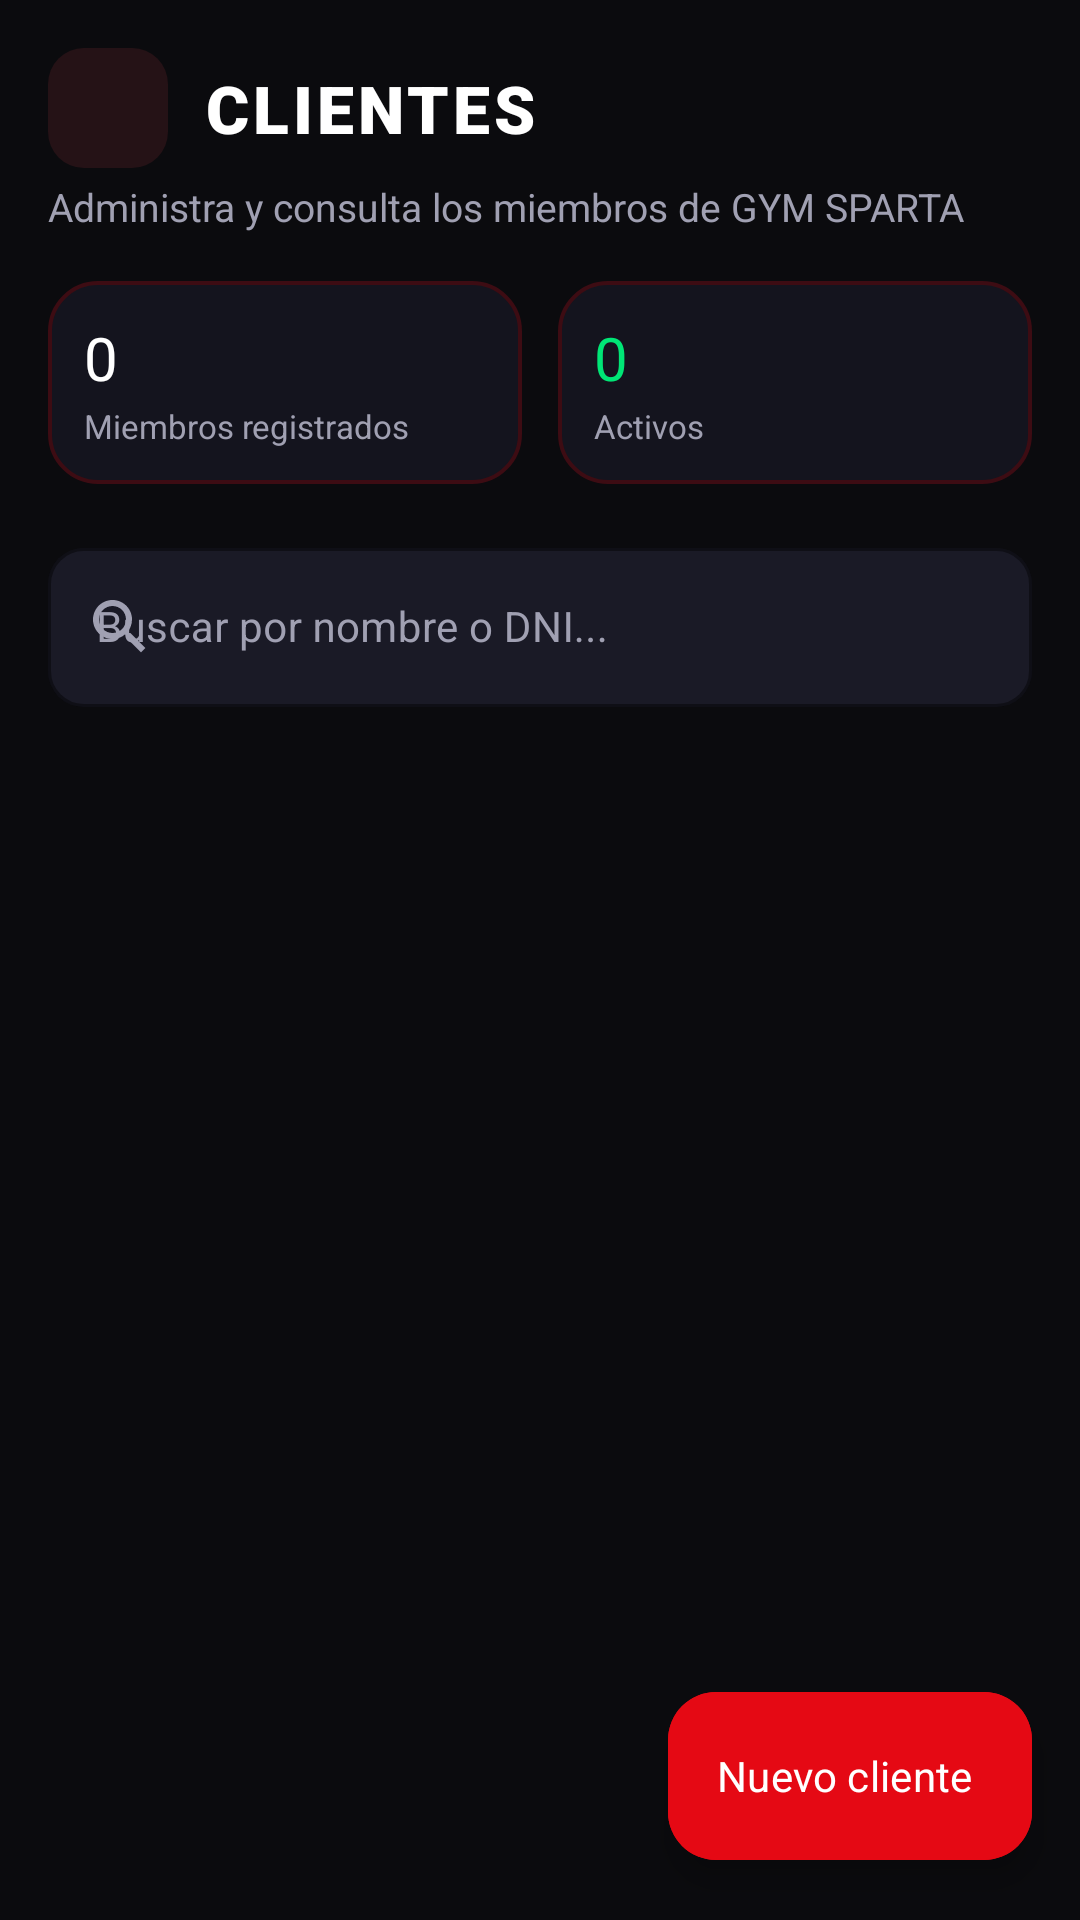

This screen was rendered from an Android layout file. Write that file and the resources it references.
<!-- AndroidManifest.xml: application theme Theme.AppGymSparta -->
<!-- res/layout/activity_clientes.xml -->
<?xml version="1.0" encoding="utf-8"?>
<androidx.constraintlayout.widget.ConstraintLayout xmlns:android="http://schemas.android.com/apk/res/android"
    xmlns:app="http://schemas.android.com/apk/res-auto"
    xmlns:tools="http://schemas.android.com/tools"
    android:id="@+id/main"
    android:layout_width="match_parent"
    android:layout_height="match_parent"
    android:background="@color/bg_dark"
    tools:context=".ClientesActivity">

    
    <ImageView
        android:id="@+id/btnBack"
        android:layout_width="40dp"
        android:layout_height="40dp"
        android:layout_marginStart="16dp"
        android:layout_marginTop="16dp"
        android:background="@drawable/bg_icon_box"
        android:clickable="true"
        android:contentDescription="@string/app_name"
        android:focusable="true"
        android:padding="8dp"
        android:src="@drawable/ic_arrow_back"
        app:layout_constraintStart_toStartOf="parent"
        app:layout_constraintTop_toTopOf="parent" />

    <TextView
        android:id="@+id/tvHeaderTitle"
        android:layout_width="0dp"
        android:layout_height="wrap_content"
        android:layout_marginStart="12dp"
        android:layout_marginEnd="16dp"
        android:fontFamily="sans-serif-black"
        android:letterSpacing="0.06"
        android:text="CLIENTES"
        android:textColor="@color/text_white"
        android:textSize="22sp"
        app:layout_constraintBottom_toBottomOf="@id/btnBack"
        app:layout_constraintEnd_toEndOf="parent"
        app:layout_constraintStart_toEndOf="@id/btnBack"
        app:layout_constraintTop_toTopOf="@id/btnBack" />

    <TextView
        android:id="@+id/tvHeaderSubtitle"
        android:layout_width="0dp"
        android:layout_height="wrap_content"
        android:layout_marginStart="16dp"
        android:layout_marginTop="4dp"
        android:layout_marginEnd="16dp"
        android:text="Administra y consulta los miembros de GYM SPARTA"
        android:textColor="@color/text_gray"
        android:textSize="13sp"
        app:layout_constraintEnd_toEndOf="parent"
        app:layout_constraintStart_toStartOf="parent"
        app:layout_constraintTop_toBottomOf="@id/btnBack" />

    
    <LinearLayout
        android:id="@+id/layoutSummary"
        android:layout_width="0dp"
        android:layout_height="wrap_content"
        android:layout_marginHorizontal="16dp"
        android:layout_marginTop="16dp"
        android:baselineAligned="false"
        android:orientation="horizontal"
        app:layout_constraintEnd_toEndOf="parent"
        app:layout_constraintStart_toStartOf="parent"
        app:layout_constraintTop_toBottomOf="@id/tvHeaderSubtitle">

        
        <androidx.constraintlayout.widget.ConstraintLayout
            android:layout_width="0dp"
            android:layout_height="wrap_content"
            android:layout_marginEnd="6dp"
            android:layout_weight="1"
            android:background="@drawable/bg_stat_card"
            android:padding="12dp">

            <TextView
                android:id="@+id/tvTotalCount"
                android:layout_width="wrap_content"
                android:layout_height="wrap_content"
                android:fontFamily="sans-serif-bold"
                android:text="0"
                android:textColor="@color/text_white"
                android:textSize="20sp"
                app:layout_constraintStart_toStartOf="parent"
                app:layout_constraintTop_toTopOf="parent" />

            <TextView
                android:layout_width="wrap_content"
                android:layout_height="wrap_content"
                android:layout_marginTop="2dp"
                android:text="Miembros registrados"
                android:textColor="@color/text_gray"
                android:textSize="11sp"
                app:layout_constraintStart_toStartOf="parent"
                app:layout_constraintTop_toBottomOf="@id/tvTotalCount" />
        </androidx.constraintlayout.widget.ConstraintLayout>

        
        <androidx.constraintlayout.widget.ConstraintLayout
            android:layout_width="0dp"
            android:layout_height="wrap_content"
            android:layout_marginStart="6dp"
            android:layout_weight="1"
            android:background="@drawable/bg_stat_card"
            android:padding="12dp">

            <TextView
                android:id="@+id/tvActiveCount"
                android:layout_width="wrap_content"
                android:layout_height="wrap_content"
                android:fontFamily="sans-serif-bold"
                android:text="0"
                android:textColor="@color/badge_green"
                android:textSize="20sp"
                app:layout_constraintStart_toStartOf="parent"
                app:layout_constraintTop_toTopOf="parent" />

            <TextView
                android:layout_width="wrap_content"
                android:layout_height="wrap_content"
                android:layout_marginTop="2dp"
                android:text="Activos"
                android:textColor="@color/text_gray"
                android:textSize="11sp"
                app:layout_constraintStart_toStartOf="parent"
                app:layout_constraintTop_toBottomOf="@id/tvActiveCount" />
        </androidx.constraintlayout.widget.ConstraintLayout>
    </LinearLayout>

    
    <com.google.android.material.textfield.TextInputLayout
        android:id="@+id/tilSearch"
        style="@style/Widget.MaterialComponents.TextInputLayout.OutlinedBox"
        android:layout_width="0dp"
        android:layout_height="wrap_content"
        android:layout_marginHorizontal="16dp"
        android:layout_marginTop="16dp"
        android:hint="Buscar por nombre o DNI..."
        android:textColorHint="@color/text_gray"
        app:boxBackgroundColor="@color/input_bg"
        app:boxCornerRadiusBottomEnd="12dp"
        app:boxCornerRadiusBottomStart="12dp"
        app:boxCornerRadiusTopEnd="12dp"
        app:boxCornerRadiusTopStart="12dp"
        app:boxStrokeColor="@color/input_stroke"
        app:hintTextColor="@color/red_accent"
        app:layout_constraintEnd_toEndOf="parent"
        app:layout_constraintStart_toStartOf="parent"
        app:layout_constraintTop_toBottomOf="@id/layoutSummary"
        app:startIconDrawable="@drawable/ic_search"
        app:startIconTint="@color/text_gray">

        <com.google.android.material.textfield.TextInputEditText
            android:id="@+id/etSearch"
            android:layout_width="match_parent"
            android:layout_height="wrap_content"
            android:inputType="text"
            android:textColor="@color/text_white"
            android:textSize="14sp" />
    </com.google.android.material.textfield.TextInputLayout>

    
    <androidx.recyclerview.widget.RecyclerView
        android:id="@+id/rvClientes"
        android:layout_width="0dp"
        android:layout_height="0dp"
        android:layout_marginHorizontal="16dp"
        android:layout_marginTop="12dp"
        android:clipToPadding="false"
        android:paddingBottom="80dp"
        app:layout_constraintBottom_toBottomOf="parent"
        app:layout_constraintEnd_toEndOf="parent"
        app:layout_constraintStart_toStartOf="parent"
        app:layout_constraintTop_toBottomOf="@id/tilSearch"
        tools:listitem="@layout/item_cliente" />

    
    <LinearLayout
        android:id="@+id/layoutEmptyState"
        android:layout_width="0dp"
        android:layout_height="wrap_content"
        android:layout_marginHorizontal="24dp"
        android:gravity="center"
        android:orientation="vertical"
        android:visibility="gone"
        app:layout_constraintBottom_toBottomOf="parent"
        app:layout_constraintEnd_toEndOf="parent"
        app:layout_constraintStart_toStartOf="parent"
        app:layout_constraintTop_toBottomOf="@id/tilSearch">

        <ImageView
            android:layout_width="64dp"
            android:layout_height="64dp"
            android:contentDescription="@string/app_name"
            android:src="@drawable/ic_members"
            app:tint="@color/text_muted" />

        <TextView
            android:layout_width="wrap_content"
            android:layout_height="wrap_content"
            android:layout_marginTop="12dp"
            android:fontFamily="sans-serif-bold"
            android:letterSpacing="0.04"
            android:text="NO HAY CLIENTES"
            android:textColor="@color/text_white"
            android:textSize="18sp" />

        <TextView
            android:layout_width="wrap_content"
            android:layout_height="wrap_content"
            android:layout_marginTop="4dp"
            android:text="Registra tu primer cliente para comenzar."
            android:textColor="@color/text_gray"
            android:textSize="13sp" />

        <com.google.android.material.button.MaterialButton
            android:id="@+id/btnEmptyRegister"
            android:layout_width="wrap_content"
            android:layout_height="48dp"
            android:layout_marginTop="16dp"
            android:backgroundTint="@null"
            android:background="@drawable/bg_button_red"
            android:fontFamily="sans-serif-bold"
            android:paddingHorizontal="24dp"
            android:text="+ REGISTRAR CLIENTE"
            android:textColor="@color/text_white"
            android:textSize="13sp" />
    </LinearLayout>

    
    <com.google.android.material.floatingactionbutton.ExtendedFloatingActionButton
        android:id="@+id/fabNewClient"
        android:layout_width="wrap_content"
        android:layout_height="wrap_content"
        android:layout_marginEnd="16dp"
        android:layout_marginBottom="20dp"
        android:backgroundTint="@color/red_primary"
        android:fontFamily="sans-serif-bold"
        android:text="Nuevo cliente"
        android:textColor="@color/text_white"
        app:icon="@drawable/ic_add"
        app:iconTint="@color/text_white"
        app:layout_constraintBottom_toBottomOf="parent"
        app:layout_constraintEnd_toEndOf="parent" />

</androidx.constraintlayout.widget.ConstraintLayout>
<!-- res/layout/item_cliente.xml (included above) -->
<?xml version="1.0" encoding="utf-8"?>
<androidx.constraintlayout.widget.ConstraintLayout xmlns:android="http://schemas.android.com/apk/res/android"
    xmlns:app="http://schemas.android.com/apk/res-auto"
    xmlns:tools="http://schemas.android.com/tools"
    android:layout_width="match_parent"
    android:layout_height="wrap_content"
    android:layout_marginBottom="10dp"
    android:background="@drawable/bg_stat_card"
    android:clickable="true"
    android:focusable="true"
    android:padding="14dp">

    
    <TextView
        android:id="@+id/tvAvatar"
        android:layout_width="46dp"
        android:layout_height="46dp"
        android:background="@drawable/bg_avatar_circle"
        android:fontFamily="sans-serif-bold"
        android:gravity="center"
        android:textColor="@color/text_white"
        android:textSize="16sp"
        app:layout_constraintStart_toStartOf="parent"
        app:layout_constraintTop_toTopOf="parent"
        tools:text="JP" />

    
    <TextView
        android:id="@+id/tvNombreCompleto"
        android:layout_width="0dp"
        android:layout_height="wrap_content"
        android:layout_marginStart="12dp"
        android:layout_marginEnd="8dp"
        android:fontFamily="sans-serif-bold"
        android:textColor="@color/text_white"
        android:textSize="15sp"
        app:layout_constraintEnd_toStartOf="@id/tvStatusBadge"
        app:layout_constraintStart_toEndOf="@id/tvAvatar"
        app:layout_constraintTop_toTopOf="parent"
        tools:text="Juan Pérez" />

    
    <TextView
        android:id="@+id/tvDni"
        android:layout_width="0dp"
        android:layout_height="wrap_content"
        android:layout_marginStart="12dp"
        android:layout_marginTop="2dp"
        android:textColor="@color/text_gray"
        android:textSize="12sp"
        app:layout_constraintEnd_toStartOf="@id/tvStatusBadge"
        app:layout_constraintStart_toEndOf="@id/tvAvatar"
        app:layout_constraintTop_toBottomOf="@id/tvNombreCompleto"
        tools:text="DNI: 12345678" />

    
    <TextView
        android:id="@+id/tvTelefono"
        android:layout_width="0dp"
        android:layout_height="wrap_content"
        android:layout_marginStart="12dp"
        android:layout_marginTop="2dp"
        android:textColor="@color/text_muted"
        android:textSize="12sp"
        app:layout_constraintEnd_toStartOf="@id/tvStatusBadge"
        app:layout_constraintStart_toEndOf="@id/tvAvatar"
        app:layout_constraintTop_toBottomOf="@id/tvDni"
        tools:text="📱 999 999 999" />

    
    <TextView
        android:id="@+id/tvStatusBadge"
        android:layout_width="wrap_content"
        android:layout_height="wrap_content"
        android:background="@drawable/bg_status_active"
        android:fontFamily="sans-serif-bold"
        android:paddingHorizontal="10dp"
        android:paddingVertical="4dp"
        android:textColor="@color/badge_green"
        android:textSize="11sp"
        app:layout_constraintBottom_toBottomOf="parent"
        app:layout_constraintEnd_toStartOf="@id/imgChevron"
        app:layout_constraintTop_toTopOf="parent"
        tools:text="● ACTIVO" />

    <ImageView
        android:id="@+id/imgChevron"
        android:layout_width="20dp"
        android:layout_height="20dp"
        android:layout_marginStart="4dp"
        android:contentDescription="@string/app_name"
        android:src="@drawable/ic_chevron_right"
        app:layout_constraintBottom_toBottomOf="parent"
        app:layout_constraintEnd_toEndOf="parent"
        app:layout_constraintTop_toTopOf="parent" />


</androidx.constraintlayout.widget.ConstraintLayout>
<!-- resources referenced by this layout -->
<resources>
  <color name="badge_green">#00E676</color>
  <color name="bg_dark">#0B0B0E</color>
  <color name="input_bg">#1A1A26</color>
  <color name="input_stroke">#2C2C3E</color>
  <color name="red_accent">#FF2E3B</color>
  <color name="red_primary">#E50914</color>
  <color name="text_gray">#A0A0B2</color>
  <color name="text_muted">#6C6C80</color>
  <color name="text_white">#FFFFFF</color>
  <!-- drawable bg_avatar_circle (drawable) -->
  <?xml version="1.0" encoding="utf-8"?>
  <shape xmlns:android="http://schemas.android.com/apk/res/android"
      android:shape="oval">
      <gradient
          android:angle="135"
          android:endColor="#8B0000"
          android:startColor="#FF2E3B"
          android:type="linear" />
  </shape>
  <!-- drawable bg_button_red (drawable) -->
  <?xml version="1.0" encoding="utf-8"?>
  <ripple xmlns:android="http://schemas.android.com/apk/res/android"
      android:color="#40FFFFFF">
      <item>
          <shape android:shape="rectangle">
              <gradient
                  android:angle="135"
                  android:endColor="#B71C1C"
                  android:startColor="#FF2E3B"
                  android:type="linear" />
              <corners android:radius="14dp" />
          </shape>
      </item>
  </ripple>
  <!-- drawable bg_icon_box (drawable) -->
  <?xml version="1.0" encoding="utf-8"?>
  <shape xmlns:android="http://schemas.android.com/apk/res/android"
      android:shape="rectangle">
      <solid android:color="@color/icon_box_bg" />
      <corners android:radius="12dp" />
  </shape>
  <!-- drawable bg_stat_card (drawable) -->
  <?xml version="1.0" encoding="utf-8"?>
  <shape xmlns:android="http://schemas.android.com/apk/res/android"
      android:shape="rectangle">
      <solid android:color="@color/bg_card" />
      <corners android:radius="16dp" />
      <stroke
          android:width="1.2dp"
          android:color="@color/card_stroke" />
  </shape>
  <!-- drawable bg_status_active (drawable) -->
  <?xml version="1.0" encoding="utf-8"?>
  <shape xmlns:android="http://schemas.android.com/apk/res/android"
      android:shape="rectangle">
      <solid android:color="#1A00E676" />
      <corners android:radius="12dp" />
      <stroke
          android:width="1dp"
          android:color="#4000E676" />
  </shape>
  <!-- drawable ic_chevron_right (drawable) -->
  <vector xmlns:android="http://schemas.android.com/apk/res/android"
      android:width="24dp"
      android:height="24dp"
      android:viewportWidth="24"
      android:viewportHeight="24">
      <path
          android:fillColor="#6C6C80"
          android:pathData="M10,6L8.59,7.41 13.17,12l-4.58,4.59L10,18l6,-6z" />
  </vector>
  <!-- drawable ic_search (drawable) -->
  <vector xmlns:android="http://schemas.android.com/apk/res/android"
      android:width="24dp"
      android:height="24dp"
      android:viewportWidth="24"
      android:viewportHeight="24">
      <path
          android:fillColor="#A0A0B2"
          android:pathData="M15.5,14h-0.79l-0.28,-0.27C15.41,12.59 16,11.11 16,9.5 16,5.91 13.09,3 9.5,3S3,5.91 3,9.5 5.91,16 9.5,16c1.61,0 3.09,-0.59 4.23,-1.57l0.27,0.28v0.79l5,4.99L20.49,19l-4.99,-5zM9.5,14C7.01,14 5,11.99 5,9.5S7.01,5 9.5,5 14,7.01 14,9.5 11.99,14 9.5,14z" />
  </vector>
  <string name="app_name">AppGymSparta</string>
  <style name="Theme.AppGymSparta" parent="Base.Theme.AppGymSparta" />
  <color name="icon_box_bg">#251216</color>
  <color name="bg_card">#14141E</color>
  <color name="card_stroke">#3D0C13</color>
  <style name="Base.Theme.AppGymSparta" parent="Theme.Material3.Dark.NoActionBar">
          <item name="android:statusBarColor">#250409</item>
          <item name="android:navigationBarColor">#08080B</item>
          <item name="colorPrimary">@color/red_primary</item>
          <item name="colorSecondary">@color/red_accent</item>
          <item name="android:windowBackground">@color/bg_dark</item>
      </style>
</resources>
